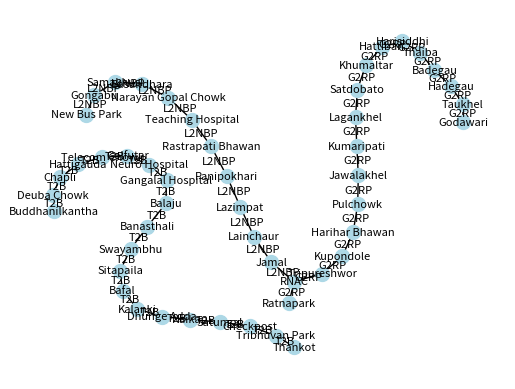

This figure's Python source:
# created graph from routes
import networkx as nx
import matplotlib.pyplot as plt

routes = [{
    "_id": {
        "$oid": "658aeff1a94e5a96649b04d1"
    },
    "id": "L2NBP",
    "name": "Lagankhel-New Bus Park",
    "start": "1",
    "end": "19",
    "stops_list": [
        "1",
        "2",
        "3",
        "4",
        "5",
        "6",
        "7",
        "8",
        "9",
        "10",
        "11",
        "12",
        "13",
        "14",
        "15",
        "16",
        "17",
        "18",
        "19"
    ]
},
    {
    "_id": {
        "$oid": "658aeff1a94e5a96649b04d5"
    },
    "id": "T2B",
    "name": "Thankot-Buddhanilkantha",
    "start": "30",
    "end": "62",
    "stops_list": [
        "30",
        "31",
        "32",
        "33",
        "34",
        "35",
        "36",
        "50",
        "51",
        "52",
        "53",
        "54",
        "55",
        "56",
        "57",
        "58",
        "59",
        "60",
        "61",
        "62"
    ]
},
    {
    "_id": {
        "$oid": "658aeff1a94e5a96649b04d2"
    },
    "id": "G2RP",
    "name": "Godawari-Ratnapark",
    "start": "20",
    "end": "29",
    "stops_list": [
        "20",
        "21",
        "22",
        "23",
        "24",
        "25",
        "26",
        "27",
        "28",
        "1",
        "2",
        "3",
        "4",
        "5",
        "6",
        "7",
        "8",
        "29"
    ]
},

]

stops = [
    {
        "_id": {
            "$oid": "65caf846fc49d1b35761a77f"
        },
        "stopsId": 1,
        "name": "Lagankhel",
        "lat": 27.6746476,
        "long": 85.3222147
    },
    {
        "_id": {
            "$oid": "65caf846fc49d1b35761a780"
        },
        "stopsId": 2,
        "name": "Kumaripati",
        "lat": 27.6794377,
        "long": 85.3227903
    },
    {
        "_id": {
            "$oid": "65caf846fc49d1b35761a781"
        },
        "stopsId": 3,
        "name": "Jawalakhel",
        "lat": 27.6831256,
        "long": 85.321608
    },
    {
        "_id": {
            "$oid": "65caf846fc49d1b35761a782"
        },
        "stopsId": 4,
        "name": "Pulchowk",
        "lat": 27.6831597,
        "long": 85.318085
    },
    {
        "_id": {
            "$oid": "65caf846fc49d1b35761a783"
        },
        "stopsId": 5,
        "name": "Harihar Bhawan",
        "lat": 27.6781726,
        "long": 85.3175585
    },
    {
        "_id": {
            "$oid": "65caf846fc49d1b35761a784"
        },
        "stopsId": 6,
        "name": "Kupondole",
        "lat": 27.6823837,
        "long": 85.3187517
    },
    {
        "_id": {
            "$oid": "65caf846fc49d1b35761a785"
        },
        "stopsId": 7,
        "name": "Tripureshwor",
        "lat": 27.7013773,
        "long": 85.3205436
    },
    {
        "_id": {
            "$oid": "65caf846fc49d1b35761a786"
        },
        "stopsId": 8,
        "name": "RNAC",
        "lat": 27.6950562,
        "long": 85.322688
    },
    {
        "_id": {
            "$oid": "65caf846fc49d1b35761a787"
        },
        "stopsId": 9,
        "name": "Jamal",
        "lat": 27.7090207,
        "long": 85.3124691
    },
    {
        "_id": {
            "$oid": "65caf846fc49d1b35761a788"
        },
        "stopsId": 10,
        "name": "Lainchaur",
        "lat": 27.7142223,
        "long": 85.3140652
    },
    {
        "_id": {
            "$oid": "65caf846fc49d1b35761a789"
        },
        "stopsId": 11,
        "name": "Lazimpat",
        "lat": 27.7170193,
        "long": 85.3191596
    },
    {
        "_id": {
            "$oid": "65caf846fc49d1b35761a78a"
        },
        "stopsId": 12,
        "name": "Panipokhari",
        "lat": 27.7191596,
        "long": 85.3170633
    },
    {
        "_id": {
            "$oid": "65caf846fc49d1b35761a78b"
        },
        "stopsId": 13,
        "name": "Rastrapati Bhawan",
        "lat": 27.7204587,
        "long": 85.316257
    },
    {
        "_id": {
            "$oid": "65caf846fc49d1b35761a78c"
        },
        "stopsId": 14,
        "name": "Teaching Hospital",
        "lat": 27.7215719,
        "long": 85.3154513
    },
    {
        "_id": {
            "$oid": "65caf846fc49d1b35761a78d"
        },
        "stopsId": 15,
        "name": "Narayan Gopal Chowk",
        "lat": 27.7226945,
        "long": 85.3146448
    },
    {
        "_id": {
            "$oid": "65caf846fc49d1b35761a78e"
        },
        "stopsId": 16,
        "name": "Basundhara",
        "lat": 27.7251316,
        "long": 85.3122925
    },
    {
        "_id": {
            "$oid": "65caf846fc49d1b35761a78f"
        },
        "stopsId": 17,
        "name": "Samakhusi",
        "lat": 27.7277871,
        "long": 85.3104329
    },
    {
        "_id": {
            "$oid": "65caf846fc49d1b35761a790"
        },
        "stopsId": 18,
        "name": "Gongabu",
        "lat": 27.729126,
        "long": 85.308829
    },
    {
        "_id": {
            "$oid": "65caf846fc49d1b35761a791"
        },
        "stopsId": 19,
        "name": "New Bus Park",
        "lat": 27.719691,
        "long": 85.307306
    },
    {
        "_id": {
            "$oid": "65caf846fc49d1b35761a792"
        },
        "stopsId": 20,
        "name": "Godawari",
        "lat": 27.594886,
        "long": 85.391375
    },
    {
        "_id": {
            "$oid": "65caf846fc49d1b35761a793"
        },
        "stopsId": 21,
        "name": "Taukhel",
        "lat": 27.608187,
        "long": 85.389308
    },
    {
        "_id": {
            "$oid": "65caf846fc49d1b35761a794"
        },
        "stopsId": 22,
        "name": "Hadegau",
        "lat": 27.619064,
        "long": 85.386473
    },
    {
        "_id": {
            "$oid": "65caf846fc49d1b35761a795"
        },
        "stopsId": 23,
        "name": "Badegau",
        "lat": 27.629277,
        "long": 85.384785
    },
    {
        "_id": {
            "$oid": "65caf846fc49d1b35761a796"
        },
        "stopsId": 24,
        "name": "Thaiba",
        "lat": 27.640113,
        "long": 85.37896
    },
    {
        "_id": {
            "$oid": "65caf846fc49d1b35761a797"
        },
        "stopsId": 25,
        "name": "Harisiddhi",
        "lat": 27.650564,
        "long": 85.377254
    },
    {
        "_id": {
            "$oid": "65caf846fc49d1b35761a798"
        },
        "stopsId": 26,
        "name": "Hattiban",
        "lat": 27.659259,
        "long": 85.370981
    },
    {
        "_id": {
            "$oid": "65caf846fc49d1b35761a799"
        },
        "stopsId": 27,
        "name": "Khumaltar",
        "lat": 27.66869,
        "long": 85.364566
    },
    {
        "_id": {
            "$oid": "65caf846fc49d1b35761a79a"
        },
        "stopsId": 28,
        "name": "Satdobato",
        "lat": 27.678956,
        "long": 85.361025
    },
    {
        "_id": {
            "$oid": "65caf846fc49d1b35761a79b"
        },
        "stopsId": 29,
        "name": "Ratnapark",
        "lat": 27.7041289,
        "long": 85.3100125
    },
    {
        "_id": {
            "$oid": "65caf846fc49d1b35761a79c"
        },
        "stopsId": 30,
        "name": "Thankot",
        "lat": 27.6785132,
        "long": 85.2719772
    },
    {
        "_id": {
            "$oid": "65caf846fc49d1b35761a79d"
        },
        "stopsId": 31,
        "name": "Tribhuvan Park",
        "lat": 27.6828499,
        "long": 85.2839356
    },
    {
        "_id": {
            "$oid": "65caf846fc49d1b35761a79e"
        },
        "stopsId": 32,
        "name": "Checkpost",
        "lat": 27.6908657,
        "long": 85.2805758
    },
    {
        "_id": {
            "$oid": "65caf846fc49d1b35761a79f"
        },
        "stopsId": 33,
        "name": "Satungal",
        "lat": 27.6975394,
        "long": 85.2712391
    },
    {
        "_id": {
            "$oid": "65caf846fc49d1b35761a7a0"
        },
        "stopsId": 34,
        "name": "Naikap",
        "lat": 27.6982718,
        "long": 85.2537813
    },
    {
        "_id": {
            "$oid": "65caf846fc49d1b35761a7a1"
        },
        "stopsId": 35,
        "name": "Dhunge Adda",
        "lat": 27.6885535,
        "long": 85.2394868
    },
    {
        "_id": {
            "$oid": "65caf846fc49d1b35761a7a2"
        },
        "stopsId": 36,
        "name": "Kalanki",
        "lat": 27.6930593,
        "long": 85.2389415
    },
    {
        "_id": {
            "$oid": "65caf846fc49d1b35761a7a3"
        },
        "stopsId": 37,
        "name": "Rabi Bhawan",
        "lat": 27.7057822,
        "long": 85.335768
    },
    {
        "_id": {
            "$oid": "65caf846fc49d1b35761a7a4"
        },
        "stopsId": 38,
        "name": "Soaltee Mod",
        "lat": 27.7157937,
        "long": 85.3249751
    },
    {
        "_id": {
            "$oid": "65caf846fc49d1b35761a7a5"
        },
        "stopsId": 39,
        "name": "Kalimati",
        "lat": 27.6985841,
        "long": 85.3122882
    },
    {
        "_id": {
            "$oid": "65caf846fc49d1b35761a7a6"
        },
        "stopsId": 40,
        "name": "Teku",
        "lat": 27.6955689,
        "long": 85.3111567
    },
    {
        "_id": {
            "$oid": "65caf846fc49d1b35761a7a7"
        },
        "stopsId": 41,
        "name": "Singh Durbar",
        "lat": 27.7083775,
        "long": 85.3137277
    },
    {
        "_id": {
            "$oid": "65caf846fc49d1b35761a7a8"
        },
        "stopsId": 42,
        "name": "Maitighar",
        "lat": 27.7049963,
        "long": 85.3184427
    },
    {
        "_id": {
            "$oid": "65caf846fc49d1b35761a7a9"
        },
        "stopsId": 43,
        "name": "Babar Mahal",
        "lat": 27.7119711,
        "long": 85.3235732
    },
    {
        "_id": {
            "$oid": "65caf846fc49d1b35761a7aa"
        },
        "stopsId": 44,
        "name": "Bijuli Bazar",
        "lat": 27.7144176,
        "long": 85.3208566
    },
    {
        "_id": {
            "$oid": "65caf846fc49d1b35761a7ab"
        },
        "stopsId": 45,
        "name": "New Baneshwor",
        "lat": 27.6932261,
        "long": 85.3232921
    },
    {
        "_id": {
            "$oid": "65caf846fc49d1b35761a7ac"
        },
        "stopsId": 46,
        "name": "Shantinagar",
        "lat": 27.6878865,
        "long": 85.3269707
    },
    {
        "_id": {
            "$oid": "65caf846fc49d1b35761a7ad"
        },
        "stopsId": 47,
        "name": "Tinkune",
        "lat": 27.6862351,
        "long": 85.3348675
    },
    {
        "_id": {
            "$oid": "65caf846fc49d1b35761a7ae"
        },
        "stopsId": 48,
        "name": "Sinamangal",
        "lat": 27.6899892,
        "long": 85.3478112
    },
    {
        "_id": {
            "$oid": "65caf846fc49d1b35761a7af"
        },
        "stopsId": 49,
        "name": "Airport",
        "lat": 27.6966285,
        "long": 85.3598491
    },
    {
        "_id": {
            "$oid": "65caf846fc49d1b35761a7b0"
        },
        "stopsId": 50,
        "name": "Bafal",
        "lat": 27.716624,
        "long": 85.277974
    },
    {
        "_id": {
            "$oid": "65caf846fc49d1b35761a7b1"
        },
        "stopsId": 51,
        "name": "Sitapaila",
        "lat": 27.720829,
        "long": 85.281744
    },
    {
        "_id": {
            "$oid": "65caf846fc49d1b35761a7b2"
        },
        "stopsId": 52,
        "name": "Swayambhu",
        "lat": 27.714889,
        "long": 85.289862
    },
    {
        "_id": {
            "$oid": "65caf846fc49d1b35761a7b3"
        },
        "stopsId": 53,
        "name": "Banasthali",
        "lat": 27.716991,
        "long": 85.299671
    },
    {
        "_id": {
            "$oid": "65caf846fc49d1b35761a7b4"
        },
        "stopsId": 54,
        "name": "Balaju",
        "lat": 27.717827,
        "long": 85.301852
    },
    {
        "_id": {
            "$oid": "65caf846fc49d1b35761a7b5"
        },
        "stopsId": 55,
        "name": "Gangalal Hospital",
        "lat": 27.736276,
        "long": 85.341829
    },
    {
        "_id": {
            "$oid": "65caf846fc49d1b35761a7b6"
        },
        "stopsId": 56,
        "name": "Neuro Hospital",
        "lat": 27.736335,
        "long": 85.332961
    },
    {
        "_id": {
            "$oid": "65caf846fc49d1b35761a7b7"
        },
        "stopsId": 57,
        "name": "Golfutar",
        "lat": 27.738278,
        "long": 85.324514
    },
    {
        "_id": {
            "$oid": "65caf846fc49d1b35761a7b8"
        },
        "stopsId": 58,
        "name": "Telecom Chowk",
        "lat": 27.743508,
        "long": 85.319707
    },
    {
        "_id": {
            "$oid": "65caf846fc49d1b35761a7b9"
        },
        "stopsId": 59,
        "name": "Hattigauda",
        "lat": 27.749237,
        "long": 85.315933
    },
    {
        "_id": {
            "$oid": "65caf846fc49d1b35761a7ba"
        },
        "stopsId": 60,
        "name": "Chapli",
        "lat": 27.754978,
        "long": 85.311672
    },
    {
        "_id": {
            "$oid": "65caf846fc49d1b35761a7bb"
        },
        "stopsId": 61,
        "name": "Deuba Chowk",
        "lat": 27.760772,
        "long": 85.307439
    },
    {
        "_id": {
            "$oid": "65caf846fc49d1b35761a7bc"
        },
        "stopsId": 62,
        "name": "Buddhanilkantha",
        "lat": 27.7654,
        "long": 85.3653
    },
    {
        "_id": {
            "$oid": "65caf846fc49d1b35761a7bd"
        },
        "stopsId": 63,
        "name": "Lamatar",
        "lat": 27.639138,
        "long": 85.355637
    },
    {
        "_id": {
            "$oid": "65caf846fc49d1b35761a7be"
        },
        "stopsId": 64,
        "name": "Dhungin",
        "lat": 27.643521,
        "long": 85.354212
    },
    {
        "_id": {
            "$oid": "65caf846fc49d1b35761a7bf"
        },
        "stopsId": 65,
        "name": "Lubhu",
        "lat": 27.648079,
        "long": 85.353037
    },
    {
        "_id": {
            "$oid": "65caf846fc49d1b35761a7c0"
        },
        "stopsId": 66,
        "name": "Sanagau",
        "lat": 27.655462,
        "long": 85.350753
    },
    {
        "_id": {
            "$oid": "65caf846fc49d1b35761a7c1"
        },
        "stopsId": 67,
        "name": "KamalpokhariL",
        "lat": 27.6563,
        "long": 85.342
    },
    {
        "_id": {
            "$oid": "65caf846fc49d1b35761a7c2"
        },
        "stopsId": 68,
        "name": "Krishna Mandir",
        "lat": 27.713868,
        "long": 85.328655
    },
    {
        "_id": {
            "$oid": "65caf846fc49d1b35761a7c3"
        },
        "stopsId": 69,
        "name": "KIST Hospital",
        "lat": 27.675243,
        "long": 85.322714
    },
    {
        "_id": {
            "$oid": "65caf846fc49d1b35761a7c4"
        },
        "stopsId": 70,
        "name": "Gwarko",
        "lat": 27.659808,
        "long": 85.324073
    },
    {
        "_id": {
            "$oid": "65caf846fc49d1b35761a7c5"
        },
        "stopsId": 71,
        "name": "BNB Hospital",
        "lat": 27.676995,
        "long": 85.316787
    },
    {
        "_id": {
            "$oid": "65caf846fc49d1b35761a7c6"
        },
        "stopsId": 72,
        "name": "Patan dhoka",
        "lat": 27.677575,
        "long": 85.320633
    },
    {
        "_id": {
            "$oid": "65caf846fc49d1b35761a7c7"
        },
        "stopsId": 73,
        "name": "Thapathali",
        "lat": 27.691164,
        "long": 85.319769
    },
    {
        "_id": {
            "$oid": "65caf846fc49d1b35761a7c8"
        },
        "stopsId": 74,
        "name": "Bhadrakali",
        "lat": 27.697258,
        "long": 85.317766
    },
    {
        "_id": {
            "$oid": "65caf846fc49d1b35761a7c9"
        },
        "stopsId": 75,
        "name": "Kamladi",
        "lat": 27.706199,
        "long": 85.318623
    },
    {
        "_id": {
            "$oid": "65caf846fc49d1b35761a7ca"
        },
        "stopsId": 76,
        "name": "KamalpokhariK",
        "lat": 27.710076,
        "long": 85.329151
    },
    {
        "_id": {
            "$oid": "65caf846fc49d1b35761a7cb"
        },
        "stopsId": 77,
        "name": "Gyaneshwor",
        "lat": 27.705778,
        "long": 85.332986
    },
    {
        "_id": {
            "$oid": "65caf846fc49d1b35761a7cc"
        },
        "stopsId": 78,
        "name": "Ratopul",
        "lat": 27.706367,
        "long": 85.340769
    },
    {
        "_id": {
            "$oid": "65caf846fc49d1b35761a7cd"
        },
        "stopsId": 79,
        "name": "Gaushala",
        "lat": 27.705024,
        "long": 85.348358
    },
    {
        "_id": {
            "$oid": "65caf846fc49d1b35761a7ce"
        },
        "stopsId": 80,
        "name": "Jay Bageshwori",
        "lat": 27.706994,
        "long": 85.351505
    },
    {
        "_id": {
            "$oid": "65caf846fc49d1b35761a7cf"
        },
        "stopsId": 81,
        "name": "Mitra Park",
        "lat": 27.700076,
        "long": 85.358462
    },
    {
        "_id": {
            "$oid": "65caf846fc49d1b35761a7d0"
        },
        "stopsId": 82,
        "name": "Chabahil",
        "lat": 27.720717,
        "long": 85.350294
    },
    {
        "_id": {
            "$oid": "65caf846fc49d1b35761a7d1"
        },
        "stopsId": 83,
        "name": "Chuchepati",
        "lat": 27.726978,
        "long": 85.347907
    },
    {
        "_id": {
            "$oid": "65caf846fc49d1b35761a7d2"
        },
        "stopsId": 84,
        "name": "Tusal",
        "lat": 27.727961,
        "long": 85.342735
    },
    {
        "_id": {
            "$oid": "65caf846fc49d1b35761a7d3"
        },
        "stopsId": 85,
        "name": "Boudha",
        "lat": 27.721366,
        "long": 85.361828
    },
    {
        "_id": {
            "$oid": "65caf846fc49d1b35761a7d4"
        },
        "stopsId": 86,
        "name": "Jorpati",
        "lat": 27.728049,
        "long": 85.396267
    },
    {
        "_id": {
            "$oid": "65caf846fc49d1b35761a7d5"
        },
        "stopsId": 87,
        "name": "Narayantar",
        "lat": 27.731708,
        "long": 85.396863
    },
    {
        "_id": {
            "$oid": "65caf846fc49d1b35761a7d6"
        },
        "stopsId": 88,
        "name": "Dakshin Dhoka",
        "lat": 27.735731,
        "long": 85.382088
    },
    {
        "_id": {
            "$oid": "65caf846fc49d1b35761a7d7"
        },
        "stopsId": 89,
        "name": "Lele",
        "lat": 27.5833,
        "long": 85.3471
    },
    {
        "_id": {
            "$oid": "65caf846fc49d1b35761a7d8"
        },
        "stopsId": 90,
        "name": "Tika Bhairav",
        "lat": 27.5858,
        "long": 85.3445
    },
    {
        "_id": {
            "$oid": "65caf846fc49d1b35761a7d9"
        },
        "stopsId": 91,
        "name": "Takhal",
        "lat": 27.5875,
        "long": 85.3386
    },
    {
        "_id": {
            "$oid": "65caf846fc49d1b35761a7da"
        },
        "stopsId": 92,
        "name": "Pyan Gaun",
        "lat": 27.591,
        "long": 85.3321
    },
    {
        "_id": {
            "$oid": "65caf846fc49d1b35761a7db"
        },
        "stopsId": 93,
        "name": "Thecho",
        "lat": 27.5957,
        "long": 85.3256
    },
    {
        "_id": {
            "$oid": "65caf846fc49d1b35761a7dc"
        },
        "stopsId": 94,
        "name": "Sunakothi",
        "lat": 27.6044,
        "long": 85.3166
    },
    {
        "_id": {
            "$oid": "65caf846fc49d1b35761a7dd"
        },
        "stopsId": 95,
        "name": "Dholahiti",
        "lat": 27.6141,
        "long": 85.3083
    },
    {
        "_id": {
            "$oid": "65caf846fc49d1b35761a7de"
        },
        "stopsId": 96,
        "name": "Chapagaun Dobato",
        "lat": 27.6672,
        "long": 85.3208
    }
]

edges_by_route = {}

for route in routes:
    stops_list = route['stops_list']
    edges = []

    # Iterate through stops to create edges
    for i in range(len(stops_list) - 1):
        edge = [stops_list[i], stops_list[i + 1]]
        edges.append(edge)

    # Add edges to the dictionary with route_id as key
    edges_by_route[route['id']] = edges

# Print the edges for each route
for route_id, edges in edges_by_route.items():
    print(f"Edges for Route {route_id}:")
    for edge in edges:
        print(edge)

# Combine edges from all routes into a new dictionary
all_edges = {}
for route_id, edges in edges_by_route.items():
    all_edges[route_id] = edges

# Print the combined edges
print("\nCombined Edges:")
for route_id, edges in all_edges.items():
    print(f"Edges for Route {route_id}:")
    for edge in edges:
        print(edge)
print(all_edges)


# Create a graph
graph = nx.Graph()

# Add edges to the graph
for route_id, edges in all_edges.items():
    graph.add_edges_from(edges, label=route_id)

# Visualize the graph
pos = nx.spring_layout(graph)
labels = nx.get_edge_attributes(graph, 'label')

# Add labels to nodes
print("node", graph.nodes)
node_labels = {node: stops[int(node) - 1]['name'] for node in graph.nodes}
nx.draw_networkx_labels(graph, pos, labels=node_labels,
                        font_size=8, font_color='black')

# Draw edges
nx.draw(graph, pos, with_labels=False, node_size=100, node_color='lightblue')

# Add labels to edges
for edge, label in labels.items():
    x, y = (pos[edge[0]] + pos[edge[1]]) / 2
    plt.text(x, y, label, fontsize=8, ha='center', va='center')

plt.show()
